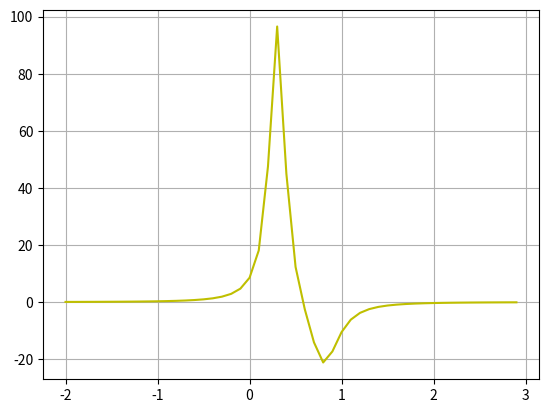

The matplotlib source for this figure:

import numpy as np
import matplotlib.pyplot as plt
import math

x = np.arange(-2,3,0.1)
plt.plot (x,1/((x-0.3)**2+0.01)-1/((x-0.8)**2+0.04), 'y')
plt.grid(True)
plt.show()
